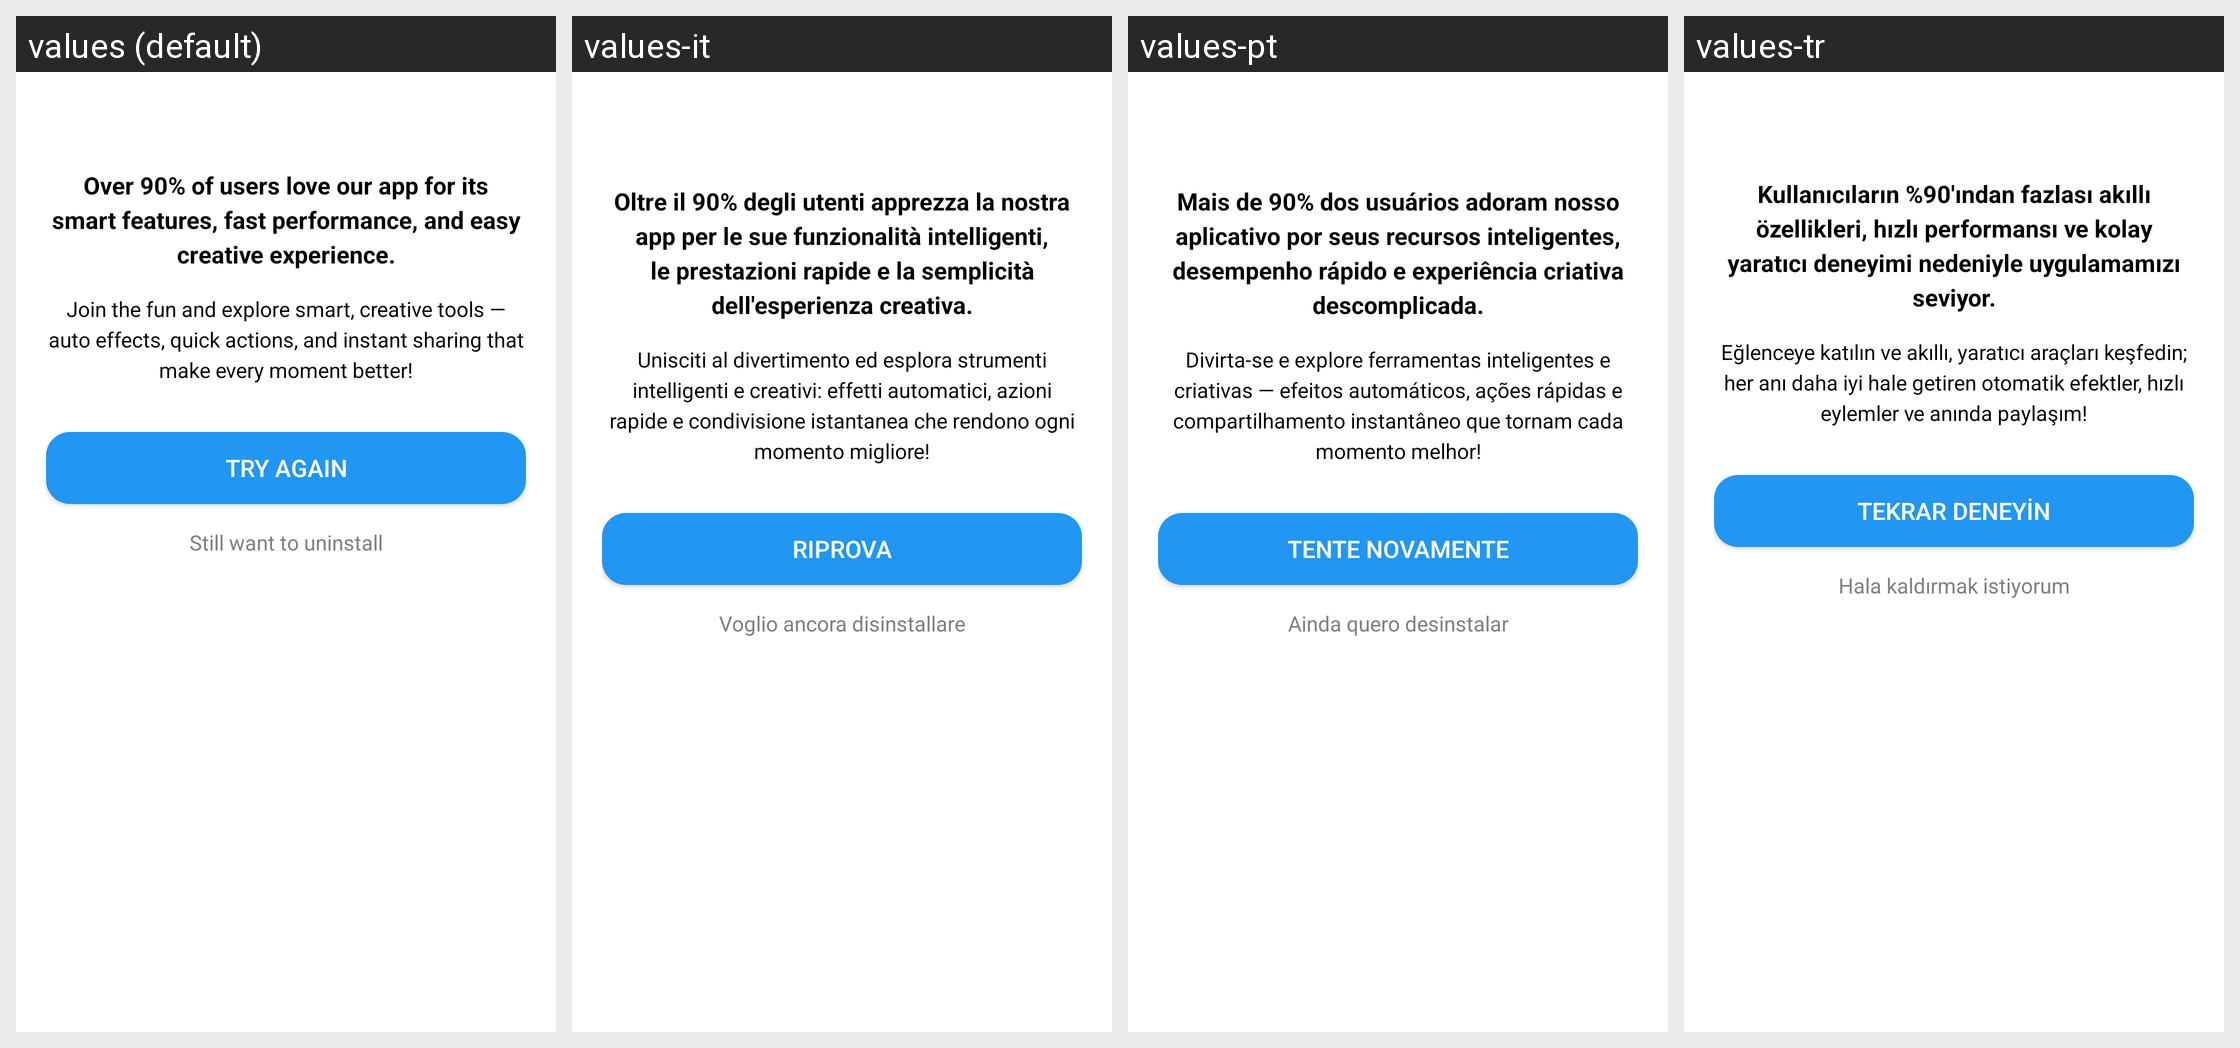

This grid shows one Android layout under several languages. Give, for every string resource on the screen, its name, the default text and each shown locale's text.
Android screen res/layout/activity_uninstall.xml rendered under 4 locales, left to right: values (default), values-it, values-pt, values-tr. Device: Nexus 5 (rendered at 1080×1920; each locale shown at half size, 540×960, under a caption strip naming it); theme Theme.MaterialComponents.DayNight.NoActionBar.
Other locales in the repository, not shown: values-ar, values-bn, values-de, values-es, values-fr, values-hi, values-in, values-ja, values-ko, values-nl, values-ru, values-vi.
Strings drawn on this screen, with the default value and each locale's value (text and hints the layout hard-codes, and strings that could not be matched under every locale, appear in the picture but are not listed):

confirm_uninstall_title
  values: Over 90% of users love our app for its smart features, fast performance, and easy creative experience.
  values-it: Oltre il 90% degli utenti apprezza la nostra app per le sue funzionalità intelligenti, le prestazioni rapide e la semplicità dell'esperienza creativa.
  values-pt: Mais de 90% dos usuários adoram nosso aplicativo por seus recursos inteligentes, desempenho rápido e experiência criativa descomplicada.
  values-tr: Kullanıcıların %90'ından fazlası akıllı özellikleri, hızlı performansı ve kolay yaratıcı deneyimi nedeniyle uygulamamızı seviyor.

confirm_uninstall_message
  values: Join the fun and explore smart, creative tools — auto effects, quick actions, and instant sharing that make every moment better!
  values-it: Unisciti al divertimento ed esplora strumenti intelligenti e creativi: effetti automatici, azioni rapide e condivisione istantanea che rendono ogni momento migliore!
  values-pt: Divirta-se e explore ferramentas inteligentes e criativas — efeitos automáticos, ações rápidas e compartilhamento instantâneo que tornam cada momento melhor!
  values-tr: Eğlenceye katılın ve akıllı, yaratıcı araçları keşfedin; her anı daha iyi hale getiren otomatik efektler, hızlı eylemler ve anında paylaşım!

try_again
  values: Try Again
  values-it: Riprova
  values-pt: Tente novamente
  values-tr: Tekrar deneyin

still_uninstall
  values: Still want to uninstall
  values-it: Voglio ancora disinstallare
  values-pt: Ainda quero desinstalar
  values-tr: Hala kaldırmak istiyorum
